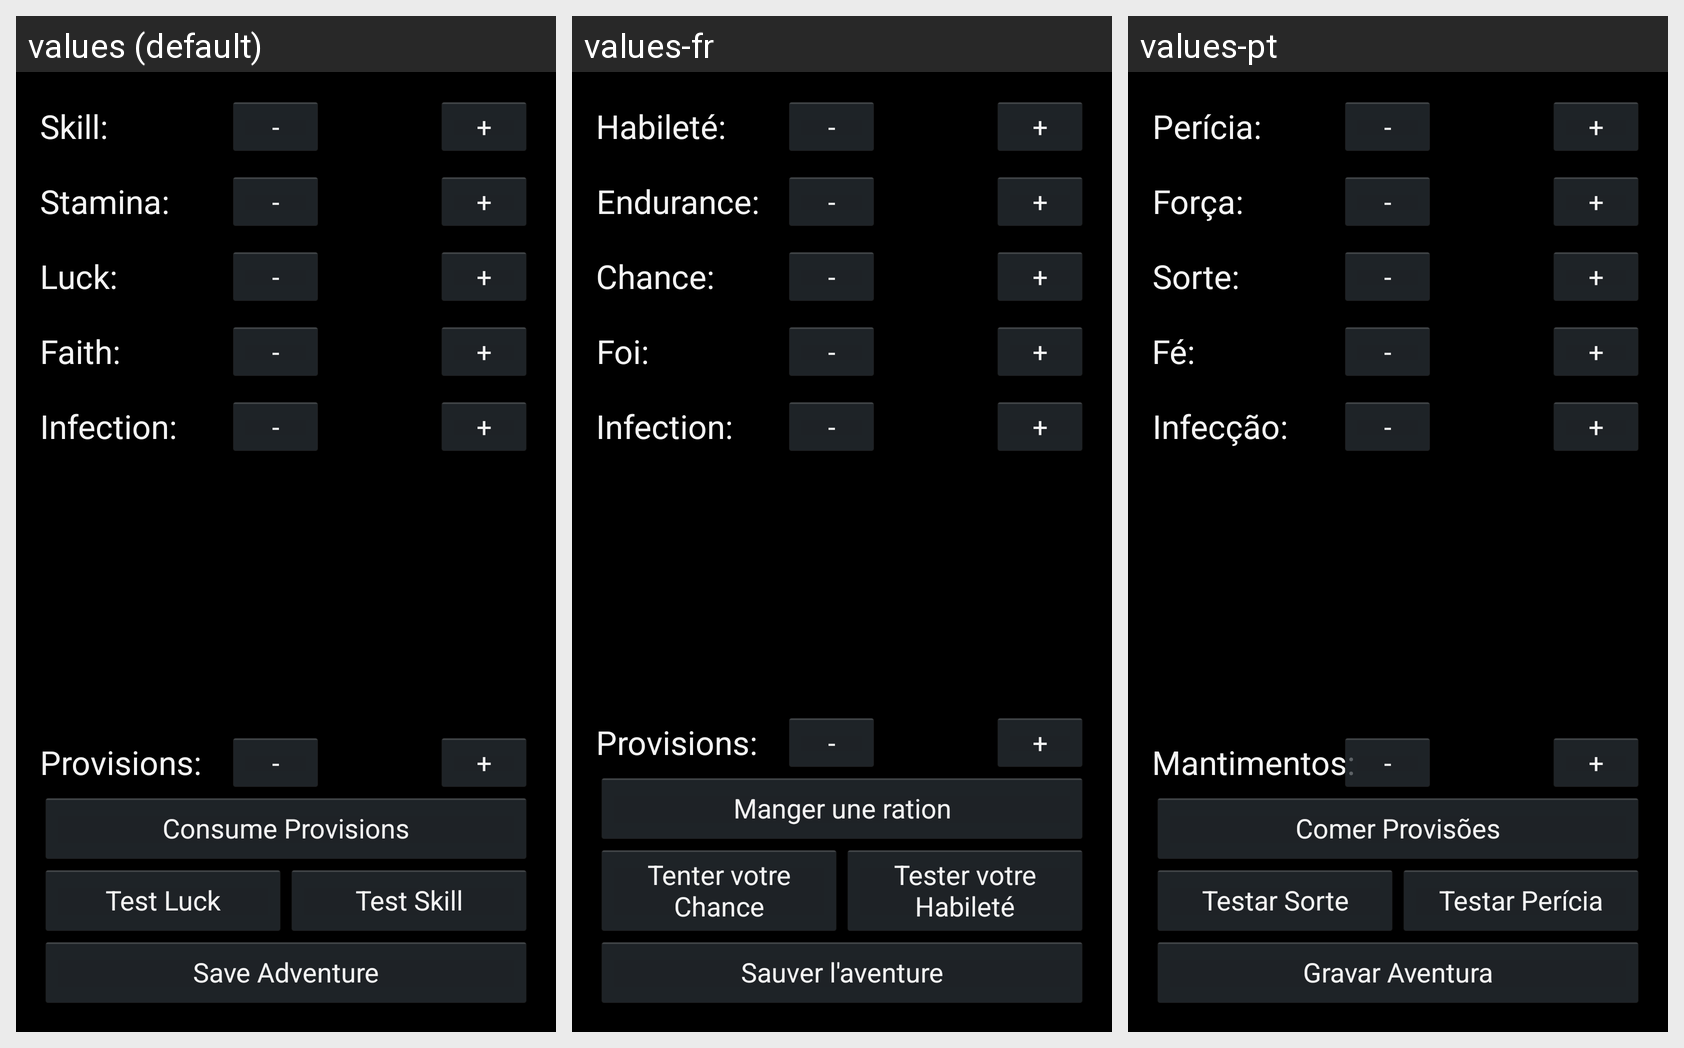

This grid shows one Android layout under several languages. Give, for every string resource on the screen, its name, the default text and each shown locale's text.
Android screen res/layout/fragment_53s_adventure_vitalstats.xml rendered under 3 locales, left to right: values (default), values-fr, values-pt. Device: Nexus 5 (rendered at 1080×1920; each locale shown at half size, 540×960, under a caption strip naming it); theme AppBaseTheme.
Strings drawn on this screen, with the default value and each locale's value (text and hints the layout hard-codes, and strings that could not be matched under every locale, appear in the picture but are not listed):

skill
  values: Skill:
  values-fr: Habileté:
  values-pt: Perícia:

minus
  values: -
  values-fr: -
  values-pt: -

plus
  values: +
  values-fr: +
  values-pt: +

stamina
  values: Stamina:
  values-fr: Endurance:
  values-pt: Força:

luck
  values: Luck:
  values-fr: Chance:
  values-pt: Sorte:

faith2
  values: Faith:
  values-fr: Foi:
  values-pt: Fé:

infection
  values: Infection:
  values-fr: Infection:
  values-pt: Infecção:

saveAdventure
  values: Save Adventure
  values-fr: Sauver l'aventure
  values-pt: Gravar Aventura

testLuck
  values: Test Luck
  values-fr: Tenter votre Chance
  values-pt: Testar Sorte

testSkill
  values: Test Skill
  values-fr: Tester votre Habileté
  values-pt: Testar Perícia

consumeProvisions
  values: Consume Provisions
  values-fr: Manger une ration
  values-pt: Comer Provisões

provisions
  values: Provisions:
  values-fr: Provisions:
  values-pt: Mantimentos:
